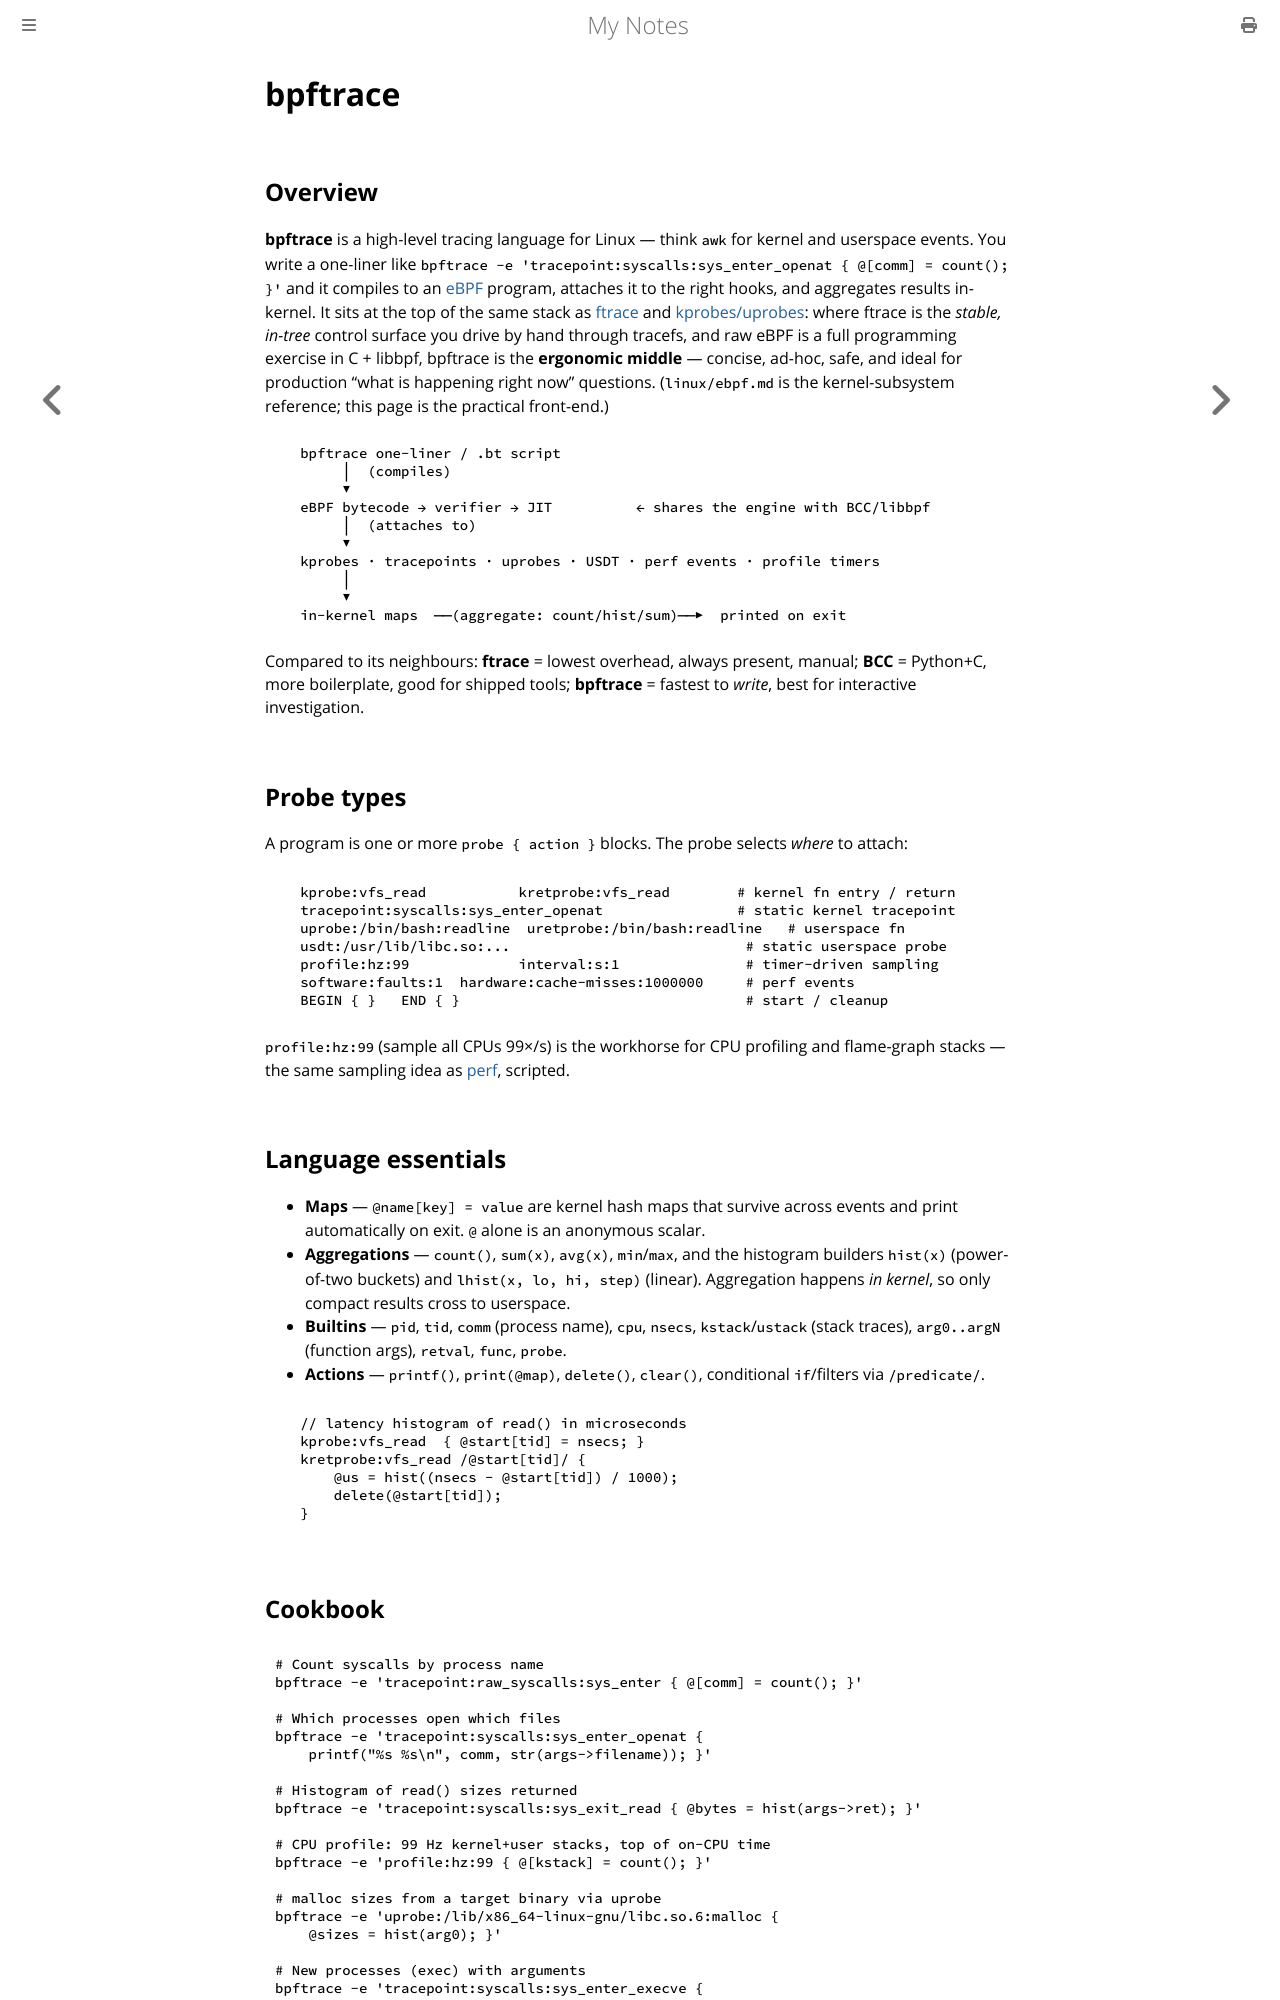

repository: paritystack/notes · page: debugging/bpftrace.html · generator: mdbook

# bpftrace

## Overview

**bpftrace** is a high-level tracing language for Linux — think `awk` for kernel and
userspace events. You write a one-liner like `bpftrace -e 'tracepoint:syscalls:sys_enter_openat
{ @[comm] = count(); }'` and it compiles to an [eBPF](../linux/ebpf.md) program, attaches it to
the right hooks, and aggregates results in-kernel. It sits at the top of the same stack as
[ftrace](ftrace.md) and [kprobes/uprobes](kprobes_uprobes.md): where ftrace is the *stable,
in-tree* control surface you drive by hand through tracefs, and raw eBPF is a full programming
exercise in C + libbpf, bpftrace is the **ergonomic middle** — concise, ad-hoc, safe, and
ideal for production "what is happening right now" questions. (`linux/ebpf.md` is the
kernel-subsystem reference; this page is the practical front-end.)

```
   bpftrace one-liner / .bt script
        │  (compiles)
        ▼
   eBPF bytecode → verifier → JIT          ← shares the engine with BCC/libbpf
        │  (attaches to)
        ▼
   kprobes · tracepoints · uprobes · USDT · perf events · profile timers
        │
        ▼
   in-kernel maps  ──(aggregate: count/hist/sum)──▶  printed on exit
```

Compared to its neighbours: **ftrace** = lowest overhead, always present, manual; **BCC** =
Python+C, more boilerplate, good for shipped tools; **bpftrace** = fastest to *write*, best
for interactive investigation.

## Probe types

A program is one or more `probe { action }` blocks. The probe selects *where* to attach:

```
   kprobe:vfs_read           kretprobe:vfs_read        # kernel fn entry / return
   tracepoint:syscalls:sys_enter_openat                # static kernel tracepoint
   uprobe:/bin/bash:readline  uretprobe:/bin/bash:readline   # userspace fn
   usdt:/usr/lib/libc.so:...                            # static userspace probe
   profile:hz:99             interval:s:1               # timer-driven sampling
   software:faults:1  hardware:cache-misses:1000000     # perf events
   BEGIN { }   END { }                                  # start / cleanup
```

`profile:hz:99` (sample all CPUs 99×/s) is the workhorse for CPU profiling and flame-graph
stacks — the same sampling idea as [perf](perf_profiling.md), scripted.

## Language essentials

- **Maps** — `@name[key] = value` are kernel hash maps that survive across events and print
  automatically on exit. `@` alone is an anonymous scalar.
- **Aggregations** — `count()`, `sum(x)`, `avg(x)`, `min`/`max`, and the histogram builders
  `hist(x)` (power-of-two buckets) and `lhist(x, lo, hi, step)` (linear). Aggregation happens
  *in kernel*, so only compact results cross to userspace.
- **Builtins** — `pid`, `tid`, `comm` (process name), `cpu`, `nsecs`, `kstack`/`ustack`
  (stack traces), `arg0..argN` (function args), `retval`, `func`, `probe`.
- **Actions** — `printf()`, `print(@map)`, `delete()`, `clear()`, conditional `if`/filters
  via `/predicate/`.

```
   // latency histogram of read() in microseconds
   kprobe:vfs_read  { @start[tid] = nsecs; }
   kretprobe:vfs_read /@start[tid]/ {
       @us = hist((nsecs - @start[tid]) / 1000);
       delete(@start[tid]);
   }
```
